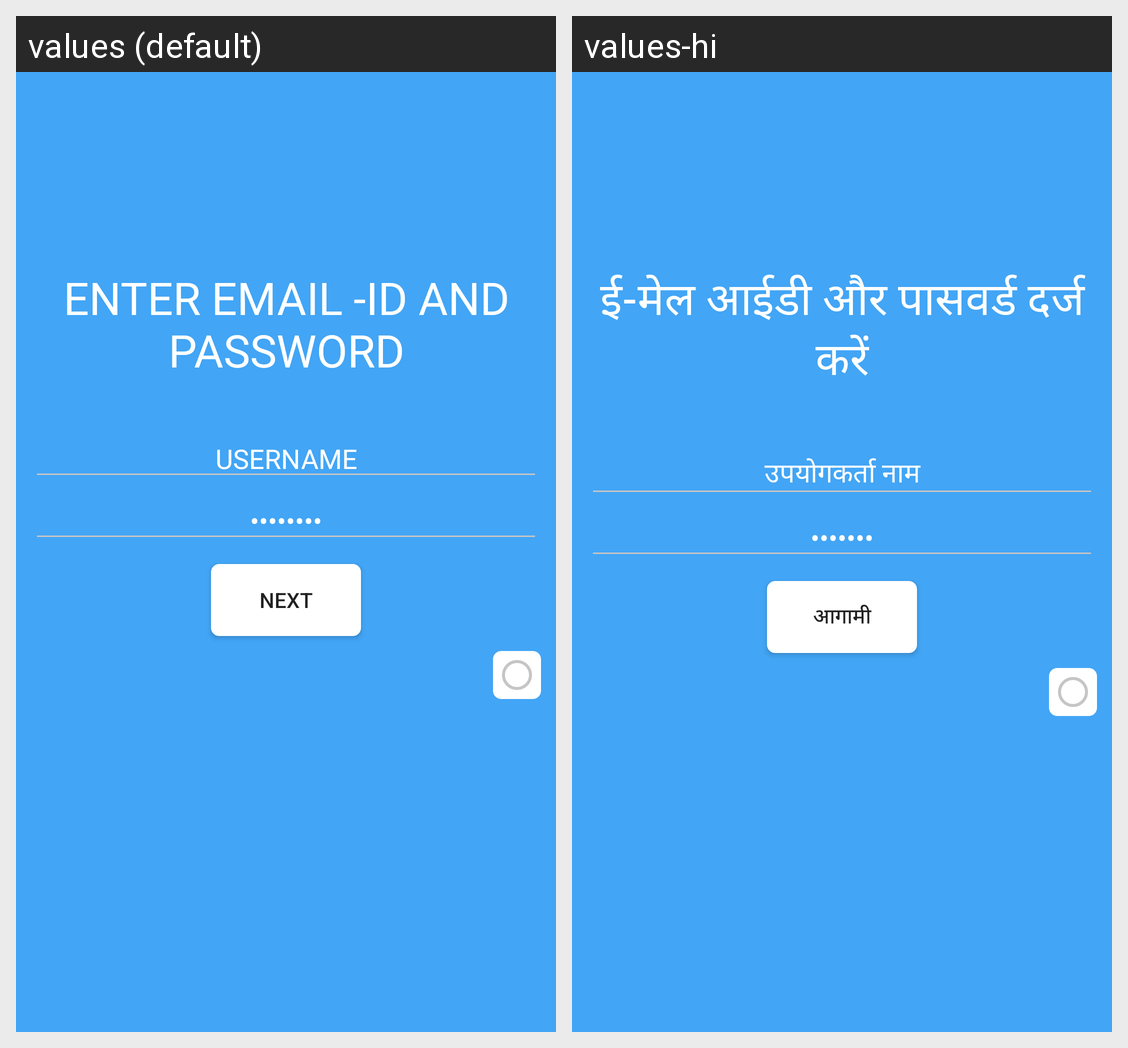

Strings drawn on this Android screen and how each of the app's shown locales translates them:
Android screen res/layout/activity_get_name.xml rendered under 2 locales, left to right: values (default), values-hi. Device: Nexus 5 (rendered at 1080×1920; each locale shown at half size, 540×960, under a caption strip naming it); theme AppTheme.
Strings drawn on this screen, with the default value and each locale's value (text and hints the layout hard-codes, and strings that could not be matched under every locale, appear in the picture but are not listed):

getName
  values: ENTER EMAIL -ID AND PASSWORD
  values-hi: ई-मेल आईडी और पासवर्ड दर्ज करें

username
  values: USERNAME
  values-hi: उपयोगकर्ता नाम

pass
  values: PASSWORD
  values-hi: पासवर्ड

submitNumber
  values: next
  values-hi: आगामी
